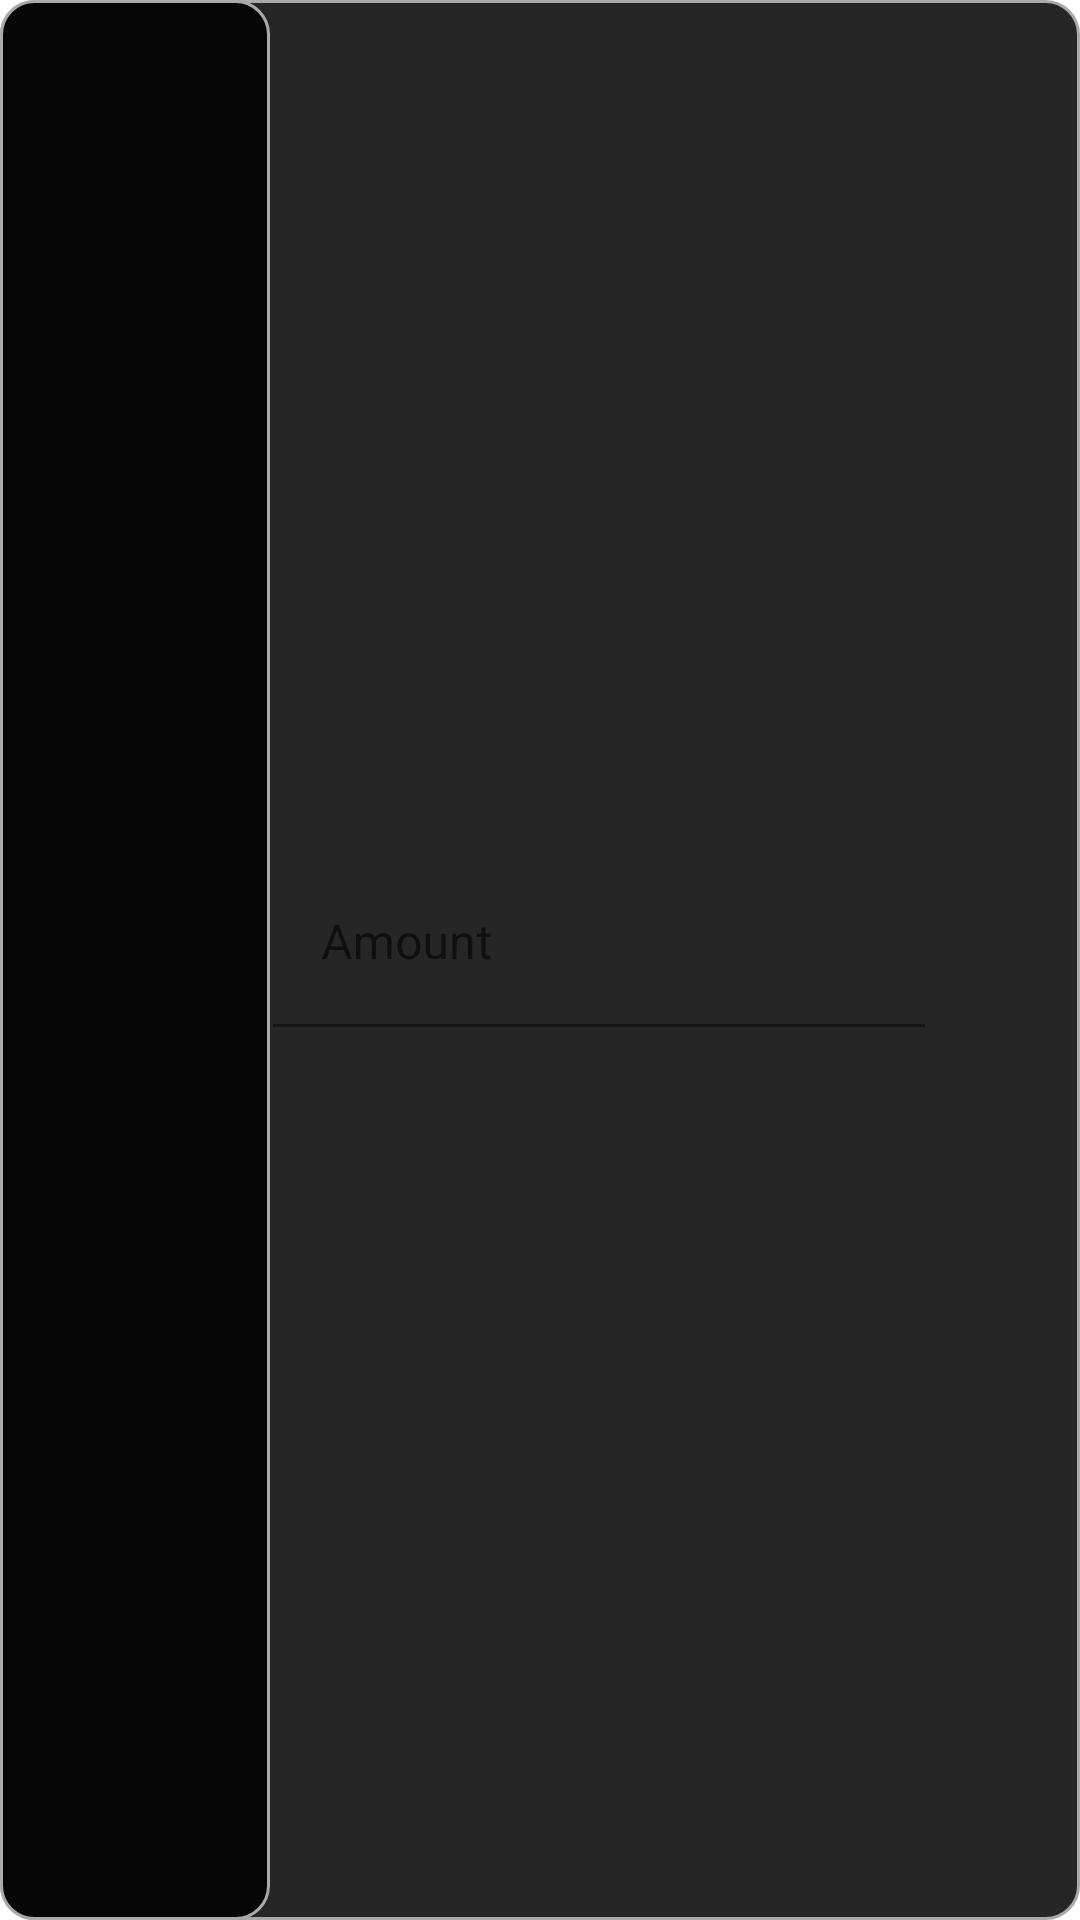

This screen was rendered from an Android layout file. Write that file and the resources it references.
<!-- AndroidManifest.xml: application theme Theme.JtestApk -->
<!-- res/layout/cur_cal_row.xml -->
<?xml version="1.0" encoding="utf-8"?>
<TableRow xmlns:android="http://schemas.android.com/apk/res/android"
    xmlns:app="http://schemas.android.com/apk/res-auto"
    android:layout_width="match_parent"
    android:layout_height="wrap_content"
    android:weightSum="1"
    android:background="@drawable/simple_view_corner_radius"
    app:layout_constraintTop_toTopOf="parent">

    <TextView
        android:layout_width="0dp"
        android:layout_height="match_parent"
        android:layout_weight="0.25"
        android:background="@drawable/simple_view_corner_radius"
        android:ellipsize="marquee"
        android:gravity="center_vertical|center_horizontal"
        android:marqueeRepeatLimit="marquee_forever"
        android:maxLines="1"
        android:textSize="20sp"
        app:layout_constraintTop_toTopOf="parent" />

    <com.google.android.material.textfield.TextInputLayout
        android:layout_width="0dp"
        android:layout_height="wrap_content"
        android:layout_weight="0.61"
        android:hint="@string/input_cur_amount"
        android:padding="1dp"
        app:layout_constraintTop_toTopOf="parent">

        <com.google.android.material.textfield.TextInputEditText
            android:layout_width="match_parent"
            android:layout_height="match_parent"
            android:background="@android:color/transparent"
            android:maxLines="1"
            android:digits="0123456789."
            android:inputType="number" />
    </com.google.android.material.textfield.TextInputLayout>

    <Button
        android:layout_width="0dp"
        android:layout_height="match_parent"
        android:layout_weight="0.14"
        android:gravity="center_vertical|center_horizontal"
        android:background="@drawable/ic_baseline_delete_forever_24"
        android:textSize="20sp"
        android:textStyle="bold"
        android:textColor="@color/white"
        app:layout_constraintTop_toTopOf="parent" />
</TableRow>
<!-- resources referenced by this layout -->
<resources>
  <!-- drawable simple_view_corner_radius (drawable) -->
  <?xml version="1.0" encoding="utf-8"?>
  <shape
      xmlns:android="http://schemas.android.com/apk/res/android"
      android:shape="rectangle"   >
  
      <solid
          android:color="#D9000000" >
      </solid>
  
      <stroke
          android:width="1dp"
          android:color="@android:color/darker_gray" >
      </stroke>
  
      <corners
          android:radius="11dp">
      </corners>
  
  </shape>
  <string name="input_cur_amount">Amount</string>
  <style name="Theme.JtestApk" parent="Theme.MaterialComponents.DayNight.DarkActionBar">
          
          <item name="colorPrimary">@color/purple_500</item>
          <item name="colorPrimaryVariant">@color/purple_700</item>
          <item name="colorOnPrimary">@color/white</item>
          
          <item name="colorSecondary">@color/teal_200</item>
          <item name="colorSecondaryVariant">@color/teal_700</item>
          <item name="colorOnSecondary">@color/black</item>
          
          <item name="android:statusBarColor" tools:targetApi="l">?attr/colorPrimaryVariant</item>
          
      </style>
  <!-- not gathered from this repository: default colours our renderer supplied (Android Studio template values) -->
  <color name="purple_500">#FF6200EE</color>
  <color name="purple_700">#FF3700B3</color>
  <color name="teal_200">#FF03DAC5</color>
  <color name="teal_700">#FF018786</color>
  <color name="black">#FF000000</color>
  <color name="white">#FFFFFFFF</color>
</resources>
